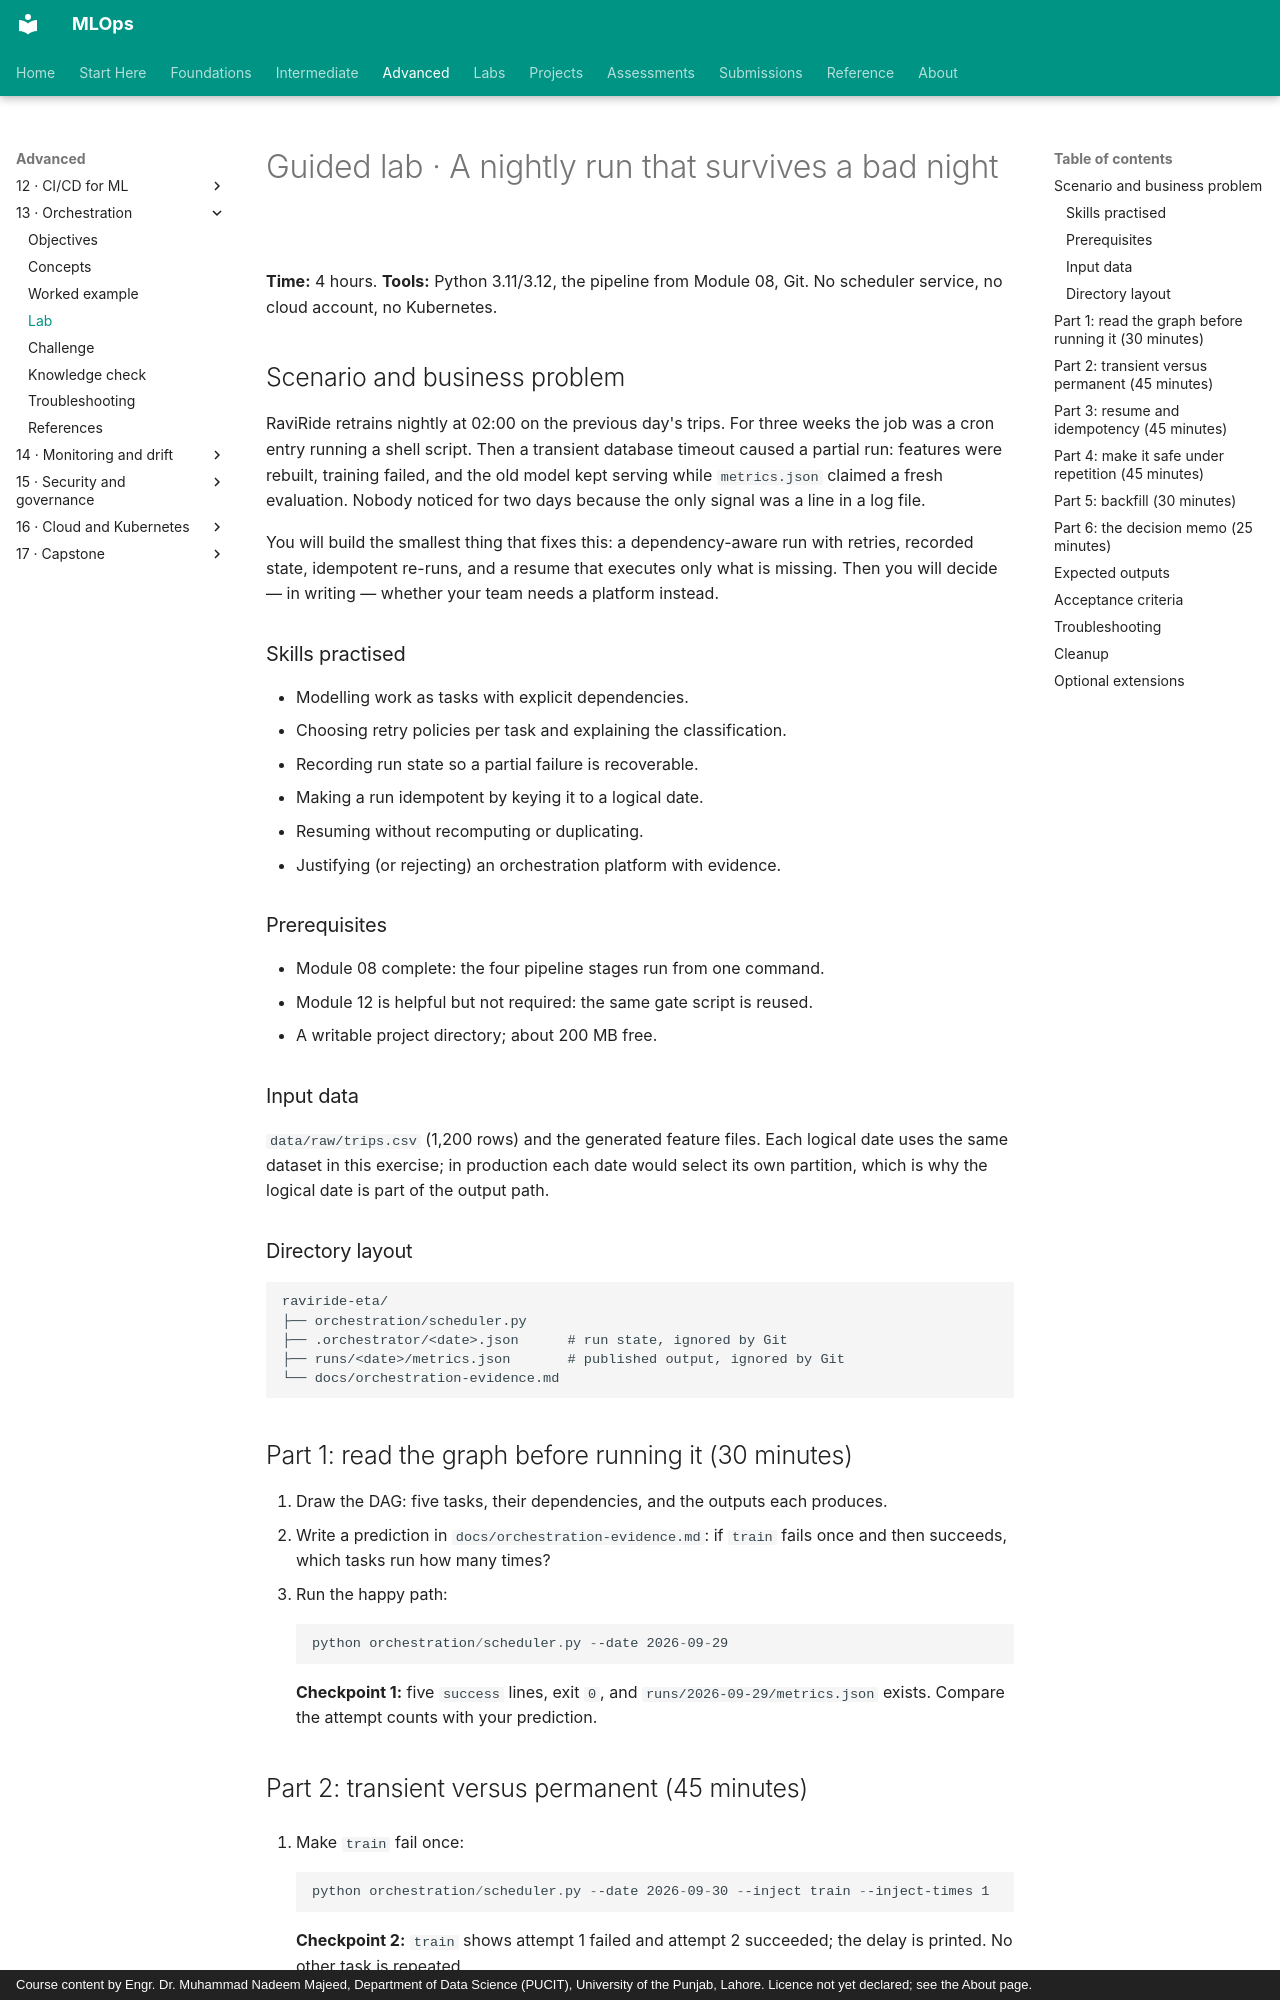

repository: nadeem-majeedch/MLOps · page: modules/13-orchestration/lab/index.html · generator: mkdocs · copyright: Course content by Engr. Dr. Muhammad Nadeem Majeed, Department of Data Science (PUCIT), University of the Punjab, Lahore. Licence not yet declared; see the About page.

# Guided lab · A nightly run that survives a bad night

**Time:** 4 hours. **Tools:** Python 3.11/3.12, the pipeline from Module 08, Git. No scheduler service, no cloud account, no Kubernetes.

## Scenario and business problem

RaviRide retrains nightly at 02:00 on the previous day's trips. For three weeks the job was a cron entry running a shell script. Then a transient database timeout caused a partial run: features were rebuilt, training failed, and the old model kept serving while `metrics.json` claimed a fresh evaluation. Nobody noticed for two days because the only signal was a line in a log file.

You will build the smallest thing that fixes this: a dependency-aware run with retries, recorded state, idempotent re-runs, and a resume that executes only what is missing. Then you will decide — in writing — whether your team needs a platform instead.

### Skills practised

- Modelling work as tasks with explicit dependencies.
- Choosing retry policies per task and explaining the classification.
- Recording run state so a partial failure is recoverable.
- Making a run idempotent by keying it to a logical date.
- Resuming without recomputing or duplicating.
- Justifying (or rejecting) an orchestration platform with evidence.

### Prerequisites

- Module 08 complete: the four pipeline stages run from one command.
- Module 12 is helpful but not required: the same gate script is reused.
- A writable project directory; about 200 MB free.

### Input data

`data/raw/trips.csv` (1,200 rows) and the generated feature files. Each logical date uses the same dataset in this exercise; in production each date would select its own partition, which is why the logical date is part of the output path.

### Directory layout

```text
raviride-eta/
├── orchestration/scheduler.py
├── .orchestrator/<date>.json      # run state, ignored by Git
├── runs/<date>/metrics.json       # published output, ignored by Git
└── docs/orchestration-evidence.md
```

## Part 1: read the graph before running it (30 minutes)

1. Draw the DAG: five tasks, their dependencies, and the outputs each produces.
2. Write a prediction in `docs/orchestration-evidence.md`: if `train` fails once and then succeeds, which tasks run how many times?
3. Run the happy path:
   ```powershell
   python orchestration/scheduler.py --date 2026-09-29
   ```
   **Checkpoint 1:** five `success` lines, exit `0`, and `runs/2026-09-29/metrics.json` exists. Compare the attempt counts with your prediction.
